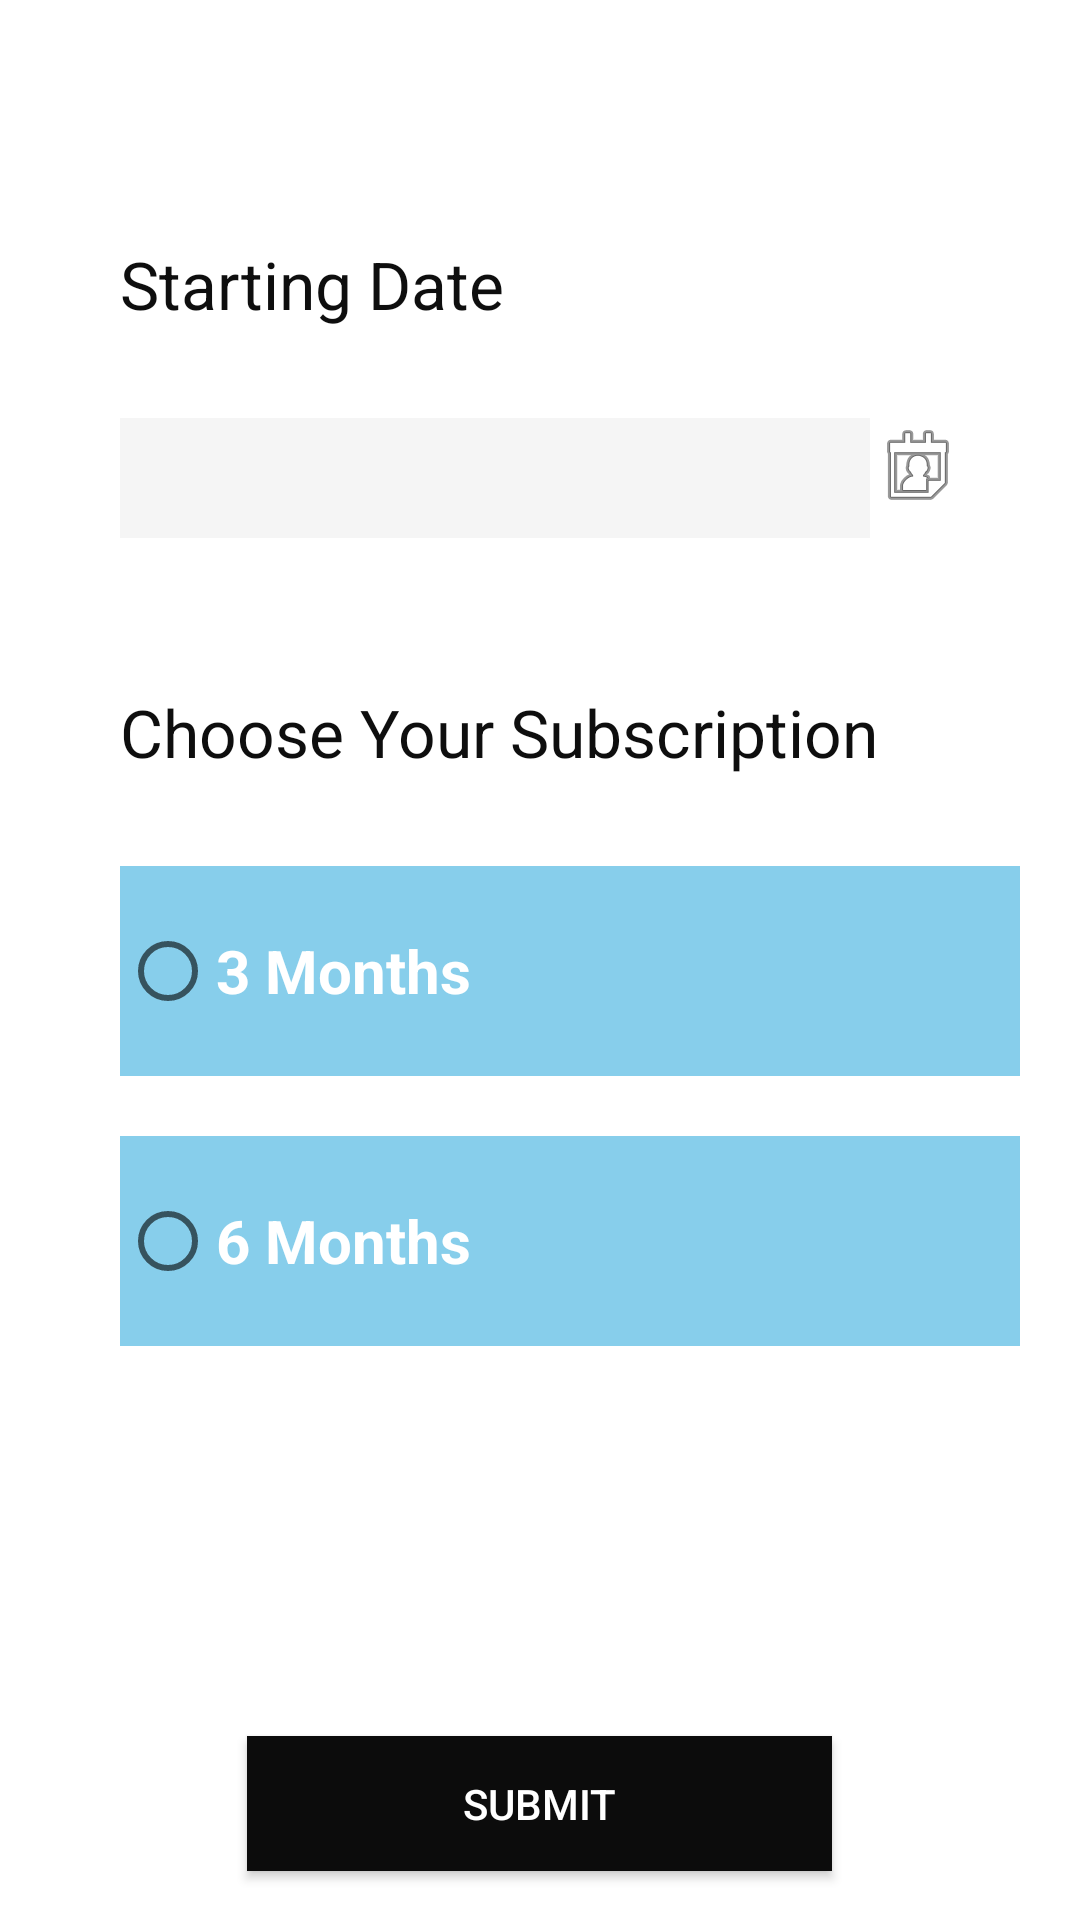

Write the Android layout XML for this screen, with the resource values it uses.
<!-- AndroidManifest.xml: application theme AppTheme -->
<!-- res/layout/activity_request_ride2.xml -->
<?xml version="1.0" encoding="utf-8"?>
<androidx.appcompat.widget.LinearLayoutCompat xmlns:android="http://schemas.android.com/apk/res/android"
    xmlns:app="http://schemas.android.com/apk/res-auto"
    xmlns:tools="http://schemas.android.com/tools"
    android:layout_width="match_parent"
    android:layout_height="match_parent"
    android:background="#FFFFFF"
    android:orientation="vertical"
    tools:context=".RequestRide2">


    <TextView
        android:id="@+id/textView15"
        android:layout_width="wrap_content"
        android:layout_height="wrap_content"
        android:layout_marginLeft="40dp"
        android:layout_marginTop="80dp"
        android:layout_marginBottom="30dp"
        android:text="Starting Date"
        android:textColor="#0E0E0E"
        android:textSize="22sp" />

    <LinearLayout
        android:layout_width="wrap_content"
        android:layout_height="wrap_content"
        android:layout_marginBottom="50dp"
        android:orientation="horizontal">


        <TextView
            android:id="@+id/dateid"
            android:layout_width="250dp"
            android:layout_height="40dp"
            android:layout_marginLeft="40dp"
            android:background="#4DDCDCDC"

            android:textSize="20sp" />

        <ImageButton
            android:id="@+id/calenderid"
            android:layout_width="wrap_content"
            android:layout_height="wrap_content"
            android:background="@android:drawable/ic_menu_my_calendar" />
    </LinearLayout>

    <TextView
        android:id="@+id/textView16"
        android:layout_width="wrap_content"
        android:layout_height="wrap_content"
        android:layout_marginLeft="40dp"
        android:layout_marginBottom="30dp"
        android:text="Choose Your Subscription"
        android:textColor="#0E0E0E"

        android:textSize="22sp" />

    <RadioGroup
        android:id="@+id/radioGroup"
        android:layout_width="wrap_content"
        android:layout_height="wrap_content"
        android:layout_marginLeft="40dp"
        android:layout_marginBottom="130dp"
        tools:layout_editor_absoluteX="82dp"
        tools:layout_editor_absoluteY="531dp">


        <RadioButton
            android:id="@+id/radioButton3"
            android:layout_width="300dp"
            android:layout_height="70dp"
            android:layout_marginBottom="20dp"
            android:background="@color/skyblue"
            android:checked="false"
            android:text="3 Months"
            android:textColor="@color/white"
            android:textSize="20sp"
            android:textStyle="bold" />


        <RadioButton
            android:id="@+id/radioButton5"
            android:layout_width="match_parent"
            android:layout_height="70dp"
            android:background="@color/skyblue"
            android:text="6 Months"
            android:textColor="@color/white"
            android:textColorLink="#FFFFFF"
            android:textSize="20sp"
            android:textStyle="bold" />

    </RadioGroup>

    <Button
        android:id="@+id/submitid"
        android:layout_width="195dp"
        android:layout_height="45dp"
        android:layout_gravity="center"
        android:background="#0C0C0C"
        android:text="Submit"
        android:textColor="#FFFFFF" />
</androidx.appcompat.widget.LinearLayoutCompat>
<!-- resources referenced by this layout -->
<resources>
  <color name="skyblue">#87ceeb</color>
  <color name="white">#FFFF</color>
  <style name="AppTheme" parent="Theme.AppCompat.Light.DarkActionBar">
          
          <item name="colorPrimary">@color/colorPrimary</item>
          <item name="colorPrimaryDark">@color/colorPrimaryDark</item>
          <item name="colorAccent">@color/colorAccent</item>
      </style>
  <color name="colorPrimary">#0d0d0d</color>
  <color name="colorPrimaryDark">#000000</color>
  <color name="colorAccent">#03DAC5</color>
</resources>
